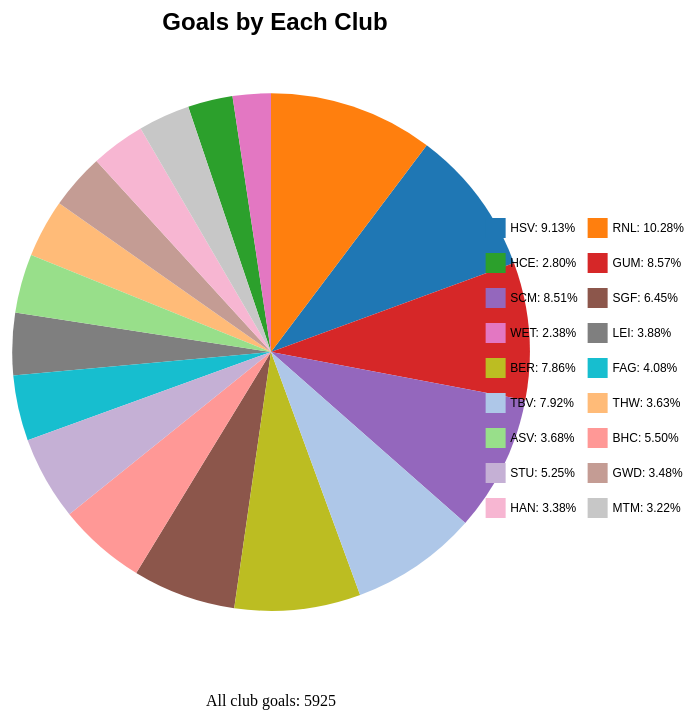
D3 v7 page, settled after 480 driven frames (8 s of simulated time); the page loaded 1 data file(s).


        d3.json("players.json").then(function (data) {
            const clubsData = new Map();

            data.forEach(function (d) {
                const club = d.CLUB;
                const goals = d.G;

                if (clubsData.has(club)) {
                    clubsData.set(club, clubsData.get(club) + goals);
                } else {
                    clubsData.set(club, goals);
                }
            });

            const totalGoals = d3.sum(Array.from(clubsData.values()));
            const uniqueClubs = Array.from(clubsData.keys());
            const colorPalette = [
                "#1f77b4", "#ff7f0e", "#2ca02c", "#d62728", "#9467bd",
                "#8c564b", "#e377c2", "#7f7f7f", "#bcbd22", "#17becf",
                "#aec7e8", "#ffbb78", "#98df8a", "#ff9896", "#c5b0d5",
                "#c49c94", "#f7b6d2", "#c7c7c7"
            ];

            const colorScale = d3.scaleOrdinal()
                .domain(uniqueClubs)
                .range(colorPalette);

            const pie = d3.pie()
                .value(d => d[1]);

            const scale = 0.7;
            const arc = d3.arc()
                .innerRadius(0)
                .outerRadius(scale * Math.min(window.innerWidth, window.innerHeight) / 2 - 10);


            const svg = d3.select('.chart')
                .attr('width', window.innerWidth)
                .attr('height', window.innerHeight)
                .append('g')
                .attr('transform', 'translate(' + window.innerWidth / 2 + ',' + window.innerHeight / 2 + ')');

            svg.append('text')
                .attr('class', 'chart-text')
                .attr('x', 0)
                .attr('y', window.innerHeight / 2 - 30)
                .attr('text-anchor', 'middle')
                .text(`All club goals: ${totalGoals}`)
                .attr('transform', 'rotate(0)');

            const arcs = svg.selectAll("arc")
                .data(pie(Array.from(clubsData)))
                .enter()
                .append("g")
                .attr("class", "arc")
                .on("mouseover", function (event, d) {
                    const club = d.data[0];
                    const goals = d.data[1];
                    const tooltip = `${club}: ${goals} goals`;

                    svg.append("text")
                        .attr("class", "tooltip")
                        .attr("transform", `translate(${arc.centroid(d)})`)
                        .text(tooltip);
                })
                .on("mouseout", function () {
                    svg.select(".tooltip").remove();
                });

            arcs.append('path')
                .attr('d', arc)
                .attr('fill', d => colorScale(d.data[0]));

            const legend = d3.select('.legend')
                .selectAll('.legend-item')
                .data(Array.from(clubsData))
                .enter()
                .append('div')
                .attr('class', 'legend-item');

            legend.append('div')
                .attr('class', 'legend-color')
                .style('background-color', d => colorScale(d[0]));

            legend.append('span')
                .text(d => `${d[0]}: ${(d[1] / totalGoals * 100).toFixed(2)}%`);

        }).catch(function (error) {
            console.log("Error loading data:", error);
        });
    

### data: players.json
[
 {
  "NAME": "Casper,Ulrich",
  "CLUB": "HSV",
  "POSITION": "LW",
  "P": 28,
  "G": 206,
  "M": 83,
  "FG": 137,
  "G.1": 69,
  "%": "71.28%",
  "AS": 9,
  "TF": 19,
  "ST": 17,
  "BL": 0,
  "YC": 1,
  "2MIN": 6,
  "RC": 0,
  "BK": 0,
  "HPI": 77
 },
 {
  "NAME": "Knorr, Juri",
  "CLUB": "RNL",
  "POSITION": "CB",
  "P": 29,
  "G": 178,
  "M": 103,
  "FG": 114,
  "G.1": 64,
  "%": "63.35%",
  "AS": 100,
  "TF": 80,
  "ST": 4,
  "BL": 3,
  "YC": 1,
  "2MIN": 3,
  "RC": 1,
  "BK": 0,
  "HPI": 71
 },
 {
  "NAME": "Steinert, Christoph",
  "CLUB": "HCE",
  "POSITION": "RB",
  "P": 30,
  "G": 166,
  "M": 83,
  "FG": 81,
  "G.1": 85,
  "%": "66.67%",
  "AS": 42,
  "TF": 34,
  "ST": 6,
  "BL": 5,
  "YC": 1,
  "2MIN": 4,
  "RC": 0,
  "BK": 0,
  "HPI": 72
 },
 {
  "NAME": "Blohme, Lukas",
  "CLUB": "GUM",
  "POSITION": "RW",
  "P": 30,
  "G": 165,
  "M": 69,
  "FG": 152,
  "G.1": 13,
  "%": "70.51%",
  "AS": 14,
  "TF": 16,
  "ST": 11,
  "BL": 1,
  "YC": 2,
  "2MIN": 8,
  "RC": 1,
  "BK": 0,
  "HPI": 74
 },
 {
  "NAME": "Smits, Kay",
  "CLUB": "SCM",
  "POSITION": "RB",
  "P": 30,
  "G": 164,
  "M": 65,
  "FG": 99,
  "G.1": 65,
  "%": "71.62%",
  "AS": 44,
  "TF": 29,
  "ST": 4,
  "BL": 2,
  "YC": 0,
  "2MIN": 5,
  "RC": 0,
  "BK": 0,
  "HPI": 74
 },
 {
  "NAME": "Jakobsen, Emil",
  "CLUB": "SGF",
  "POSITION": "LW",
  "P": 30,
  "G": 160,
  "M": 52,
  "FG": 111,
  "G.1": 49,
  "%": "75.47%",
  "AS": 6,
  "TF": 13,
  "ST": 2,
  "BL": 0,
  "YC": 2,
  "2MIN": 3,
  "RC": 0,
  "BK": 0,
  "HPI": 74
 },
 {
  "NAME": "Kristjansson, Gisli Thorgeir",
  "CLUB": "SCM",
  "POSITION": "CB",
  "P": 29,
  "G": 147,
  "M": 63,
  "FG": 147,
  "G.1": 0,
  "%": "70.00%",
  "AS": 98,
  "TF": 66,
  "ST": 1,
  "BL": 3,
  "YC": 1,
  "2MIN": 5,
  "RC": 0,
  "BK": 0,
  "HPI": 74
 },
 {
  "NAME": "Rubin, Lenny",
  "CLUB": "WET",
  "POSITION": "LB",
  "P": 30,
  "G": 141,
  "M": 121,
  "FG": 141,
  "G.1": 0,
  "%": "53.82%",
  "AS": 49,
  "TF": 45,
  "ST": 8,
  "BL": 18,
  "YC": 2,
  "2MIN": 17,
  "RC": 0,
  "BK": 0,
  "HPI": 70
 },
 "... 42 more items"
]